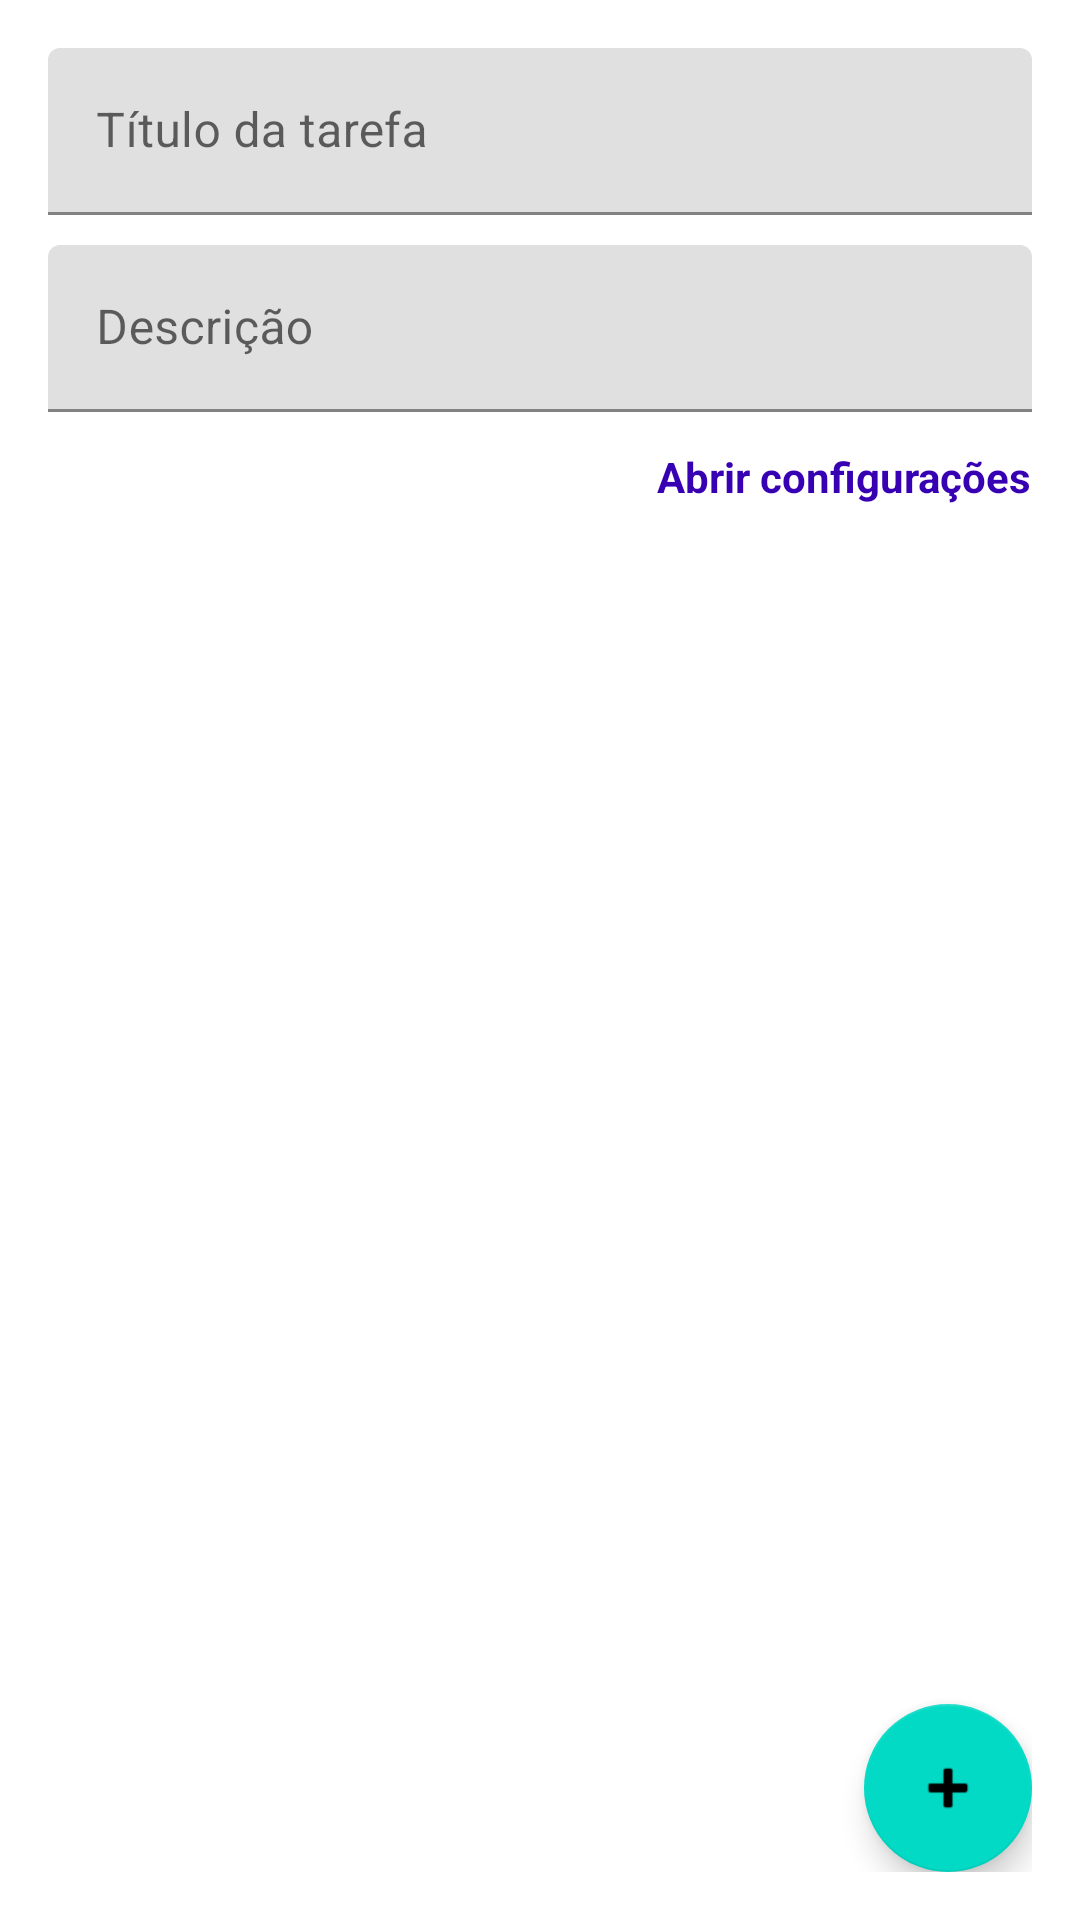

Layout XML and referenced resources for this Android screen:
<!-- AndroidManifest.xml: application theme Theme.TarefasInteligente -->
<!-- res/layout/activity_main.xml -->
<?xml version="1.0" encoding="utf-8"?>
<androidx.constraintlayout.widget.ConstraintLayout xmlns:android="http://schemas.android.com/apk/res/android"
    xmlns:app="http://schemas.android.com/apk/res-auto"
    android:layout_width="match_parent"
    android:layout_height="match_parent"
    android:padding="16dp">

    <com.google.android.material.textfield.TextInputLayout
        android:id="@+id/titleLayout"
        android:layout_width="0dp"
        android:layout_height="wrap_content"
        android:hint="@string/task_title"
        app:layout_constraintEnd_toEndOf="parent"
        app:layout_constraintStart_toStartOf="parent"
        app:layout_constraintTop_toTopOf="parent">

        <com.google.android.material.textfield.TextInputEditText
            android:id="@+id/inputTitle"
            android:layout_width="match_parent"
            android:layout_height="wrap_content" />
    </com.google.android.material.textfield.TextInputLayout>

    <com.google.android.material.textfield.TextInputLayout
        android:id="@+id/descriptionLayout"
        android:layout_width="0dp"
        android:layout_height="wrap_content"
        android:layout_marginTop="10dp"
        android:hint="@string/task_description"
        app:layout_constraintEnd_toEndOf="parent"
        app:layout_constraintStart_toStartOf="parent"
        app:layout_constraintTop_toBottomOf="@id/titleLayout">

        <com.google.android.material.textfield.TextInputEditText
            android:id="@+id/inputDescription"
            android:layout_width="match_parent"
            android:layout_height="wrap_content" />
    </com.google.android.material.textfield.TextInputLayout>

    <TextView
        android:id="@+id/openSettings"
        android:layout_width="wrap_content"
        android:layout_height="wrap_content"
        android:layout_marginTop="12dp"
        android:text="@string/open_settings"
        android:textColor="@color/purple_700"
        android:textStyle="bold"
        app:layout_constraintEnd_toEndOf="parent"
        app:layout_constraintTop_toBottomOf="@id/descriptionLayout" />

    <TextView
        android:id="@+id/emptyState"
        android:layout_width="0dp"
        android:layout_height="wrap_content"
        android:gravity="center"
        android:layout_marginTop="8dp"
        android:text=""
        android:textColor="@android:color/darker_gray"
        app:layout_constraintEnd_toEndOf="parent"
        app:layout_constraintStart_toStartOf="parent"
        app:layout_constraintTop_toBottomOf="@id/openSettings" />

    <androidx.recyclerview.widget.RecyclerView
        android:id="@+id/recyclerTasks"
        android:layout_width="0dp"
        android:layout_height="0dp"
        android:layout_marginTop="8dp"
        app:layout_constraintBottom_toBottomOf="parent"
        app:layout_constraintEnd_toEndOf="parent"
        app:layout_constraintStart_toStartOf="parent"
        app:layout_constraintTop_toBottomOf="@id/emptyState" />

    <com.google.android.material.floatingactionbutton.FloatingActionButton
        android:id="@+id/fabAddTask"
        android:layout_width="wrap_content"
        android:layout_height="wrap_content"
        android:contentDescription="@string/add_task"
        android:src="@android:drawable/ic_input_add"
        app:layout_constraintBottom_toBottomOf="parent"
        app:layout_constraintEnd_toEndOf="parent" />

</androidx.constraintlayout.widget.ConstraintLayout>
<!-- resources referenced by this layout -->
<resources>
  <string name="add_task">Adicionar tarefa</string>
  <string name="open_settings">Abrir configurações</string>
  <string name="task_description">Descrição</string>
  <string name="task_title">Título da tarefa</string>
  <style name="Theme.TarefasInteligente" parent="Theme.MaterialComponents.DayNight.NoActionBar">
          <item name="colorPrimary">@color/purple_500</item>
          <item name="colorPrimaryVariant">@color/purple_700</item>
          <item name="colorOnPrimary">@color/white</item>
          <item name="colorSecondary">@color/teal_200</item>
          <item name="colorSecondaryVariant">@color/teal_700</item>
          <item name="colorOnSecondary">@color/black</item>
          <item name="android:statusBarColor" tools:targetApi="l">@color/purple_700</item>
      </style>
  <!-- not gathered from this repository: default colours our renderer supplied (Android Studio template values) -->
  <color name="purple_500">#FF6200EE</color>
  <color name="purple_700">#FF3700B3</color>
  <color name="teal_200">#FF03DAC5</color>
  <color name="teal_700">#FF018786</color>
  <color name="black">#FF000000</color>
  <color name="white">#FFFFFFFF</color>
</resources>
